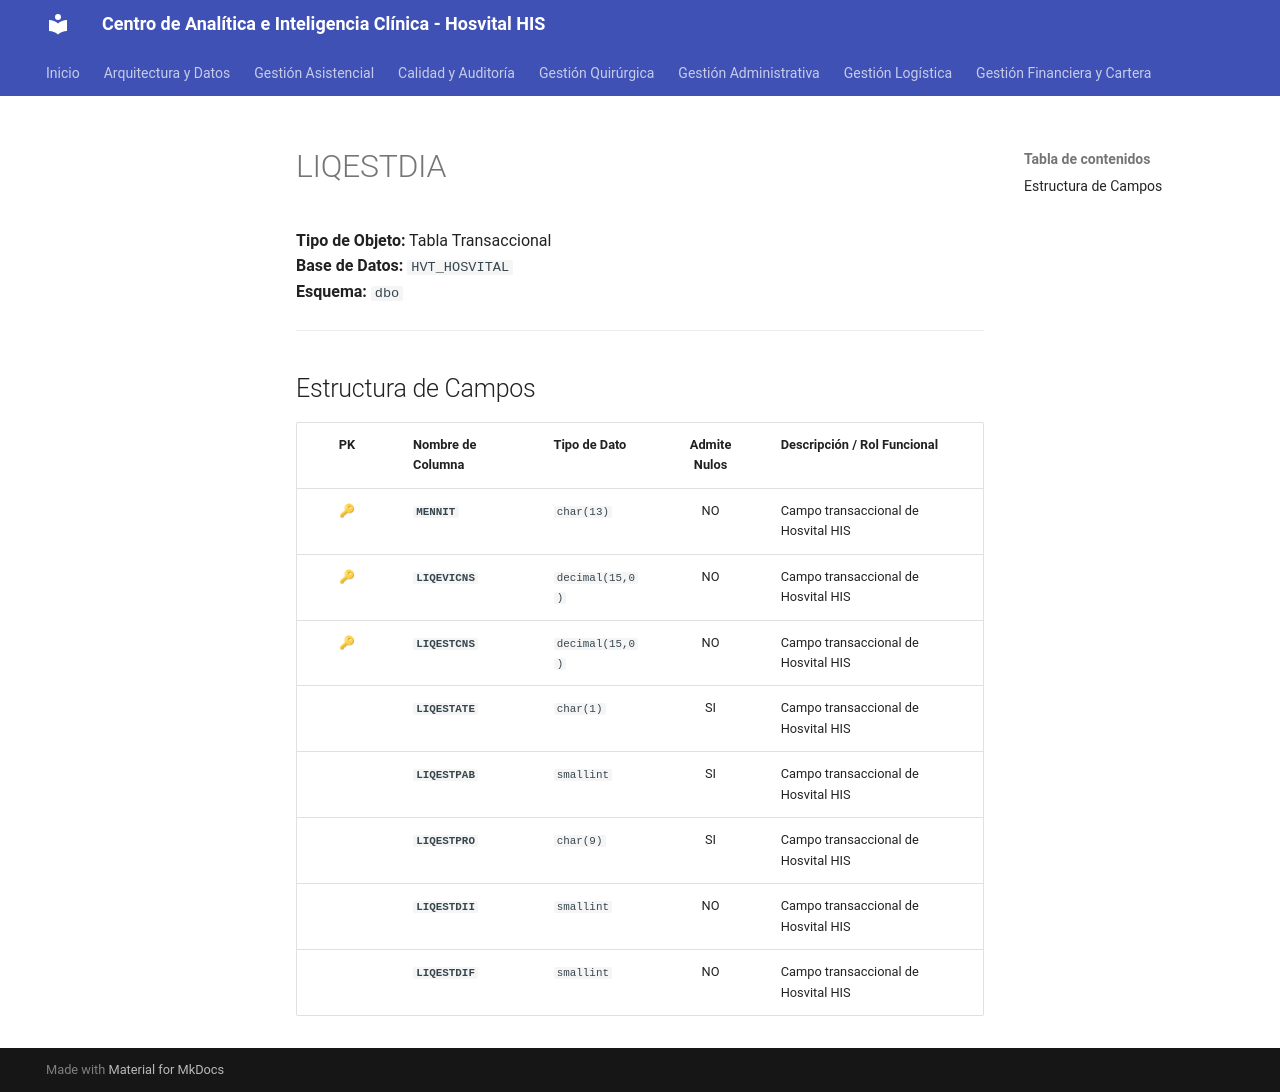

repository: SoporteSaludtech/superset-docs · page: diccionario-general/LIQESTDIA/index.html · generator: mkdocs

# LIQESTDIA

**Tipo de Objeto:** Tabla Transaccional  
**Base de Datos:** `HVT_HOSVITAL`  
**Esquema:** `dbo`

---

## Estructura de Campos

| PK | Nombre de Columna | Tipo de Dato | Admite Nulos | Descripción / Rol Funcional |
| :-: | :--- | :--- | :-: | :--- |
| 🔑 | **`MENNIT`** | `char(13)` | NO | Campo transaccional de Hosvital HIS |
| 🔑 | **`LIQEVICNS`** | `decimal(15,0)` | NO | Campo transaccional de Hosvital HIS |
| 🔑 | **`LIQESTCNS`** | `decimal(15,0)` | NO | Campo transaccional de Hosvital HIS |
|  | **`LIQESTATE`** | `char(1)` | SI | Campo transaccional de Hosvital HIS |
|  | **`LIQESTPAB`** | `smallint` | SI | Campo transaccional de Hosvital HIS |
|  | **`LIQESTPRO`** | `char(9)` | SI | Campo transaccional de Hosvital HIS |
|  | **`LIQESTDII`** | `smallint` | NO | Campo transaccional de Hosvital HIS |
|  | **`LIQESTDIF`** | `smallint` | NO | Campo transaccional de Hosvital HIS |
